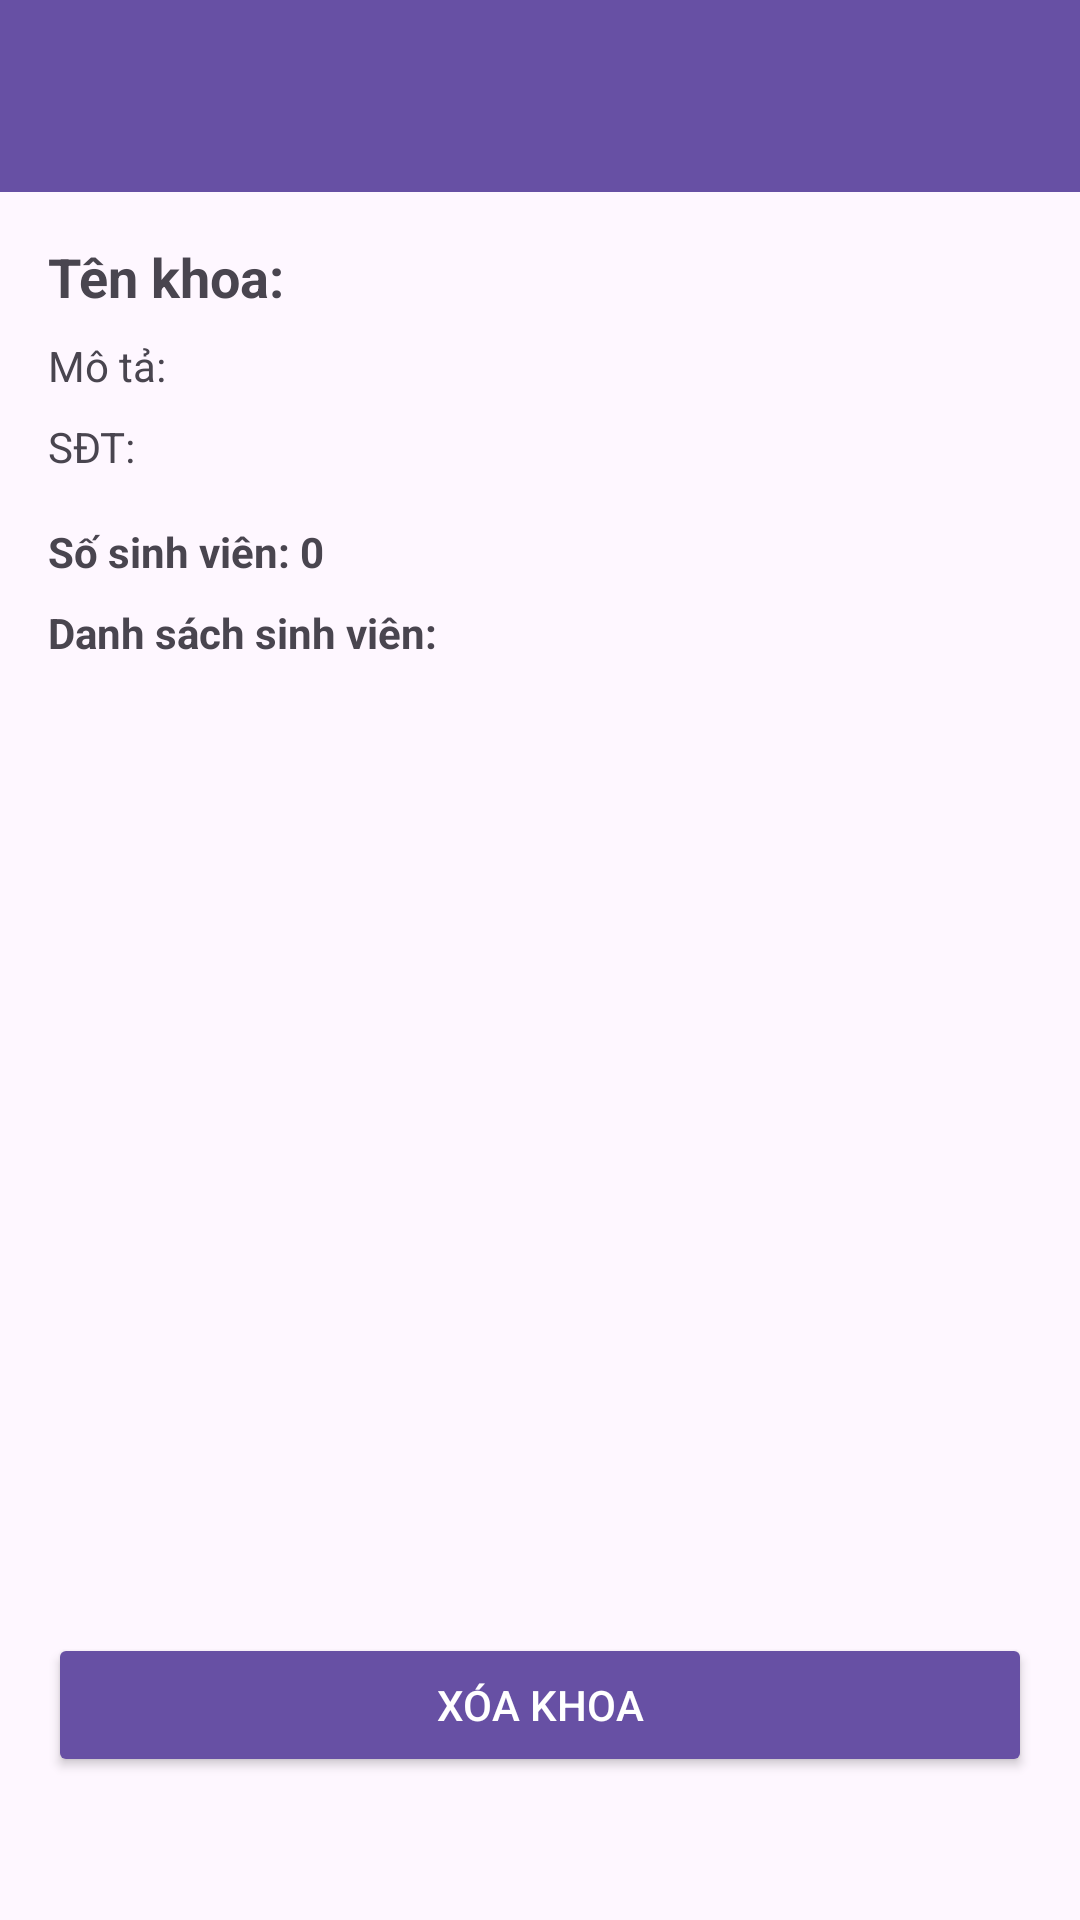

Write the Android layout XML for this screen, with the resource values it uses.
<!-- AndroidManifest.xml: application theme Theme.ListViewBig -->
<!-- res/layout/activity_department_detail.xml -->
<?xml version="1.0" encoding="utf-8"?>
<LinearLayout xmlns:android="http://schemas.android.com/apk/res/android"
    android:layout_width="match_parent"
    android:layout_height="match_parent"
    android:fitsSystemWindows="true"
    android:orientation="vertical">

    <androidx.appcompat.widget.Toolbar
        android:id="@+id/toolbar_dep_detail"
        android:layout_width="match_parent"
        android:layout_height="?attr/actionBarSize"
        android:background="?attr/colorPrimary"
        android:theme="@style/ThemeOverlay.AppCompat.Dark.ActionBar" />

    <ScrollView
        android:layout_width="match_parent"
        android:layout_height="match_parent">

        <LinearLayout
            android:layout_width="match_parent"
            android:layout_height="wrap_content"
            android:orientation="vertical"
            android:padding="16dp">

            <TextView
                android:id="@+id/tv_dep_name"
                android:layout_width="match_parent"
                android:layout_height="wrap_content"
                android:text="Tên khoa:"
                android:textSize="18sp"
                android:textStyle="bold" />

            <TextView
                android:id="@+id/tv_dep_description"
                android:layout_width="match_parent"
                android:layout_height="wrap_content"
                android:layout_marginTop="8dp"
                android:text="Mô tả:" />

            <TextView
                android:id="@+id/tv_dep_phone"
                android:layout_width="match_parent"
                android:layout_height="wrap_content"
                android:layout_marginTop="8dp"
                android:text="SĐT:" />

            <TextView
                android:id="@+id/tv_student_count"
                android:layout_width="match_parent"
                android:layout_height="wrap_content"
                android:layout_marginTop="16dp"
                android:text="Số sinh viên: 0"
                android:textStyle="bold" />

            <TextView
                android:layout_width="match_parent"
                android:layout_height="wrap_content"
                android:layout_marginTop="8dp"
                android:text="Danh sách sinh viên:"
                android:textStyle="bold" />

            <ListView
                android:id="@+id/lv_students_in_dep"
                android:layout_width="match_parent"
                android:layout_height="300dp"
                android:layout_marginTop="8dp" />

            <Button
                android:id="@+id/btn_delete_dep"
                android:layout_width="match_parent"
                android:layout_height="wrap_content"
                android:layout_marginTop="16dp"
                android:backgroundTint="?android:attr/textColorLink"
                android:text="Xóa Khoa"
                android:textColor="@android:color/white" />
        </LinearLayout>
    </ScrollView>
</LinearLayout>
<!-- resources referenced by this layout -->
<resources>
  <style name="Theme.ListViewBig" parent="Base.Theme.ListViewBig" />
  <style name="Base.Theme.ListViewBig" parent="Theme.Material3.DayNight.NoActionBar">
          
          
      </style>
</resources>
